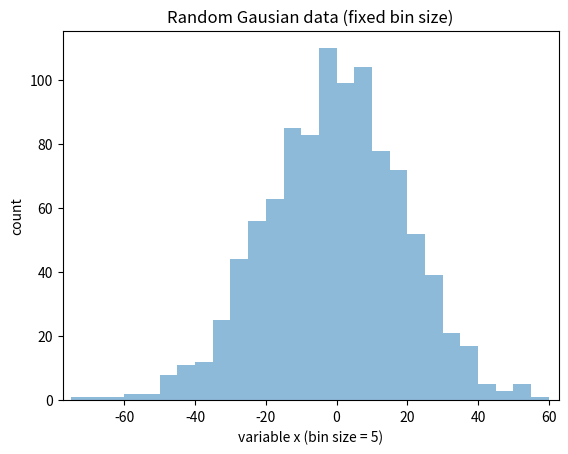

This chart was generated by the following Python code:
#!/usr/bin/env python
# _*_ coding: utf-8 _*_

"""document of the module"""


import numpy as np
import matplotlib as mpl
import matplotlib.pyplot as plt


data = np.random.normal(0, 20, 1000)

# fixed bin size
bins = np.arange(-100, 100, 5)

plt.xlim([min(data)-5, max(data)+5])
plt.hist(data, bins=bins, alpha=0.5)
plt.title("Random Gausian data (fixed bin size)")
plt.xlabel("variable x (bin size = 5)")
plt.ylabel("count")

plt.savefig("hist1.png")
plt.show()
